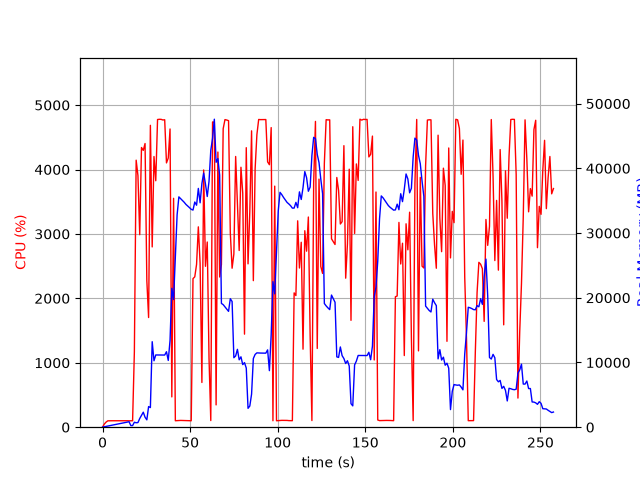

The table this chart was drawn from, first rows:
elapsed_time, nproc, cpu, mem_real, mem_virtual
5.3882598876953125e-05, 1, 0.0, 10.45, 3186
1.008, 2, 48.6, 71.61, 3367
2.017, 1, 79.3, 120.1, 296
3.026, 1, 99.1, 178.1, 348
4.035, 1, 100.1, 232.1, 420
5.045, 1, 100.0, 284.1, 474
6.055, 1, 100.1, 340.1, 530
7.064, 1, 100.0, 390.1, 594
8.075, 1, 100.0, 448.1, 674
9.084, 1, 99.1, 504.1, 682
10.09, 1, 100.1, 562.1, 778
11.1, 1, 100.1, 618.1, 890
12.11, 1, 100.1, 676.1, 890
13.12, 1, 100.1, 732.1, 890
14.13, 1, 100.1, 788.1, 1018
15.14, 1, 99.0, 846.1, 1028
16.15, 1, 100.0, 251.6, 1700
17.16, 1, 100.0, 251.6, 1700
18.17, 1, 1171, 767.1, 5557
19.19, 1, 4145, 687.5, 5941
20.21, 1, 3906, 713.8, 5941
21.23, 1, 2988, 1339, 7745
22.23, 1, 4342, 1815, 7745
23.25, 1, 4297, 2319, 9281
24.27, 1, 4404, 1541, 9281
25.29, 1, 2275, 1135, 10305
26.29, 1, 1702, 3188, 9793
27.31, 1, 4686, 3034, 9793
28.35, 1, 2798, 13214, 23391
29.37, 1, 4202, 10267, 23391
30.38, 1, 3826, 11163, 23391
31.4, 1, 4776, 11162, 23391
32.42, 1, 4780, 11161, 23391
33.44, 1, 4779, 11154, 23391
34.46, 1, 4769, 11152, 23391
35.48, 1, 4772, 11150, 23391
36.5, 1, 4103, 11662, 23391
37.52, 1, 4178, 10318, 23391
38.54, 1, 4629, 13406, 28400
39.55, 1, 470.3, 21462, 39088
40.56, 1, 3553, 19727, 59568
41.57, 1, 100.2, 26239, 59568
42.57, 1, 102.2, 32826, 59568
43.58, 1, 103.2, 35593, 59568
44.59, 1, 105.2, 35316, 59568
45.6, 1, 104.2, 35052, 59568
46.6, 1, 103.3, 34762, 59568
47.61, 1, 103.2, 34432, 59568
48.62, 1, 102.2, 34187, 59568
49.63, 1, 101.3, 33931, 59568
50.64, 1, 100.0, 33665, 59568
51.65, 1, 2306, 33553, 59568
52.66, 1, 2334, 34798, 59568
53.68, 1, 2527, 34301, 59568
54.69, 1, 3110, 36900, 59568
55.7, 1, 2544, 34678, 59568
56.72, 1, 694.4, 37660, 84144
57.73, 1, 3993, 39267, 84144
58.76, 1, 2498, 37578, 84144
59.78, 1, 2875, 35651, 84144
... 195 more rows
